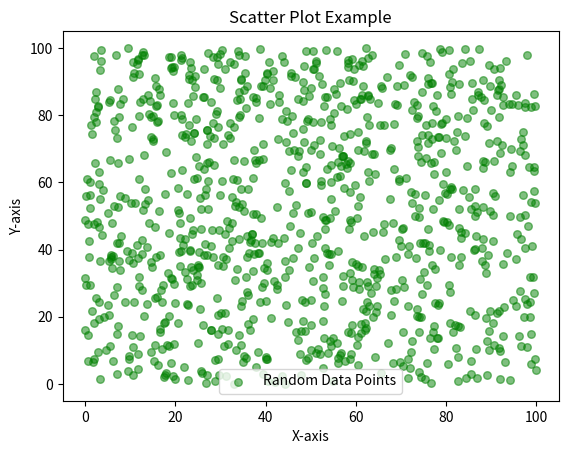

The script that saved this image: (Note: this script raises an exception after producing the figure.)
import matplotlib.pyplot as plt
import random
x = [random.uniform(0, 100) for _ in range(1000)]
y = [random.uniform(0, 100) for _ in range(1000)]

plt.clf()

plt.scatter(x, y, label='Random Data Points', color='green', marker='o', s=30, alpha=0.5)

plt.title('Scatter Plot Example')

plt.xlabel('X-axis')
plt.ylabel('Y-axis')

plt.legend()

plt.savefig('./results/scatter_chart_1.png')

#plt.close() -> 그래프 표시하지 않고 바로 저장